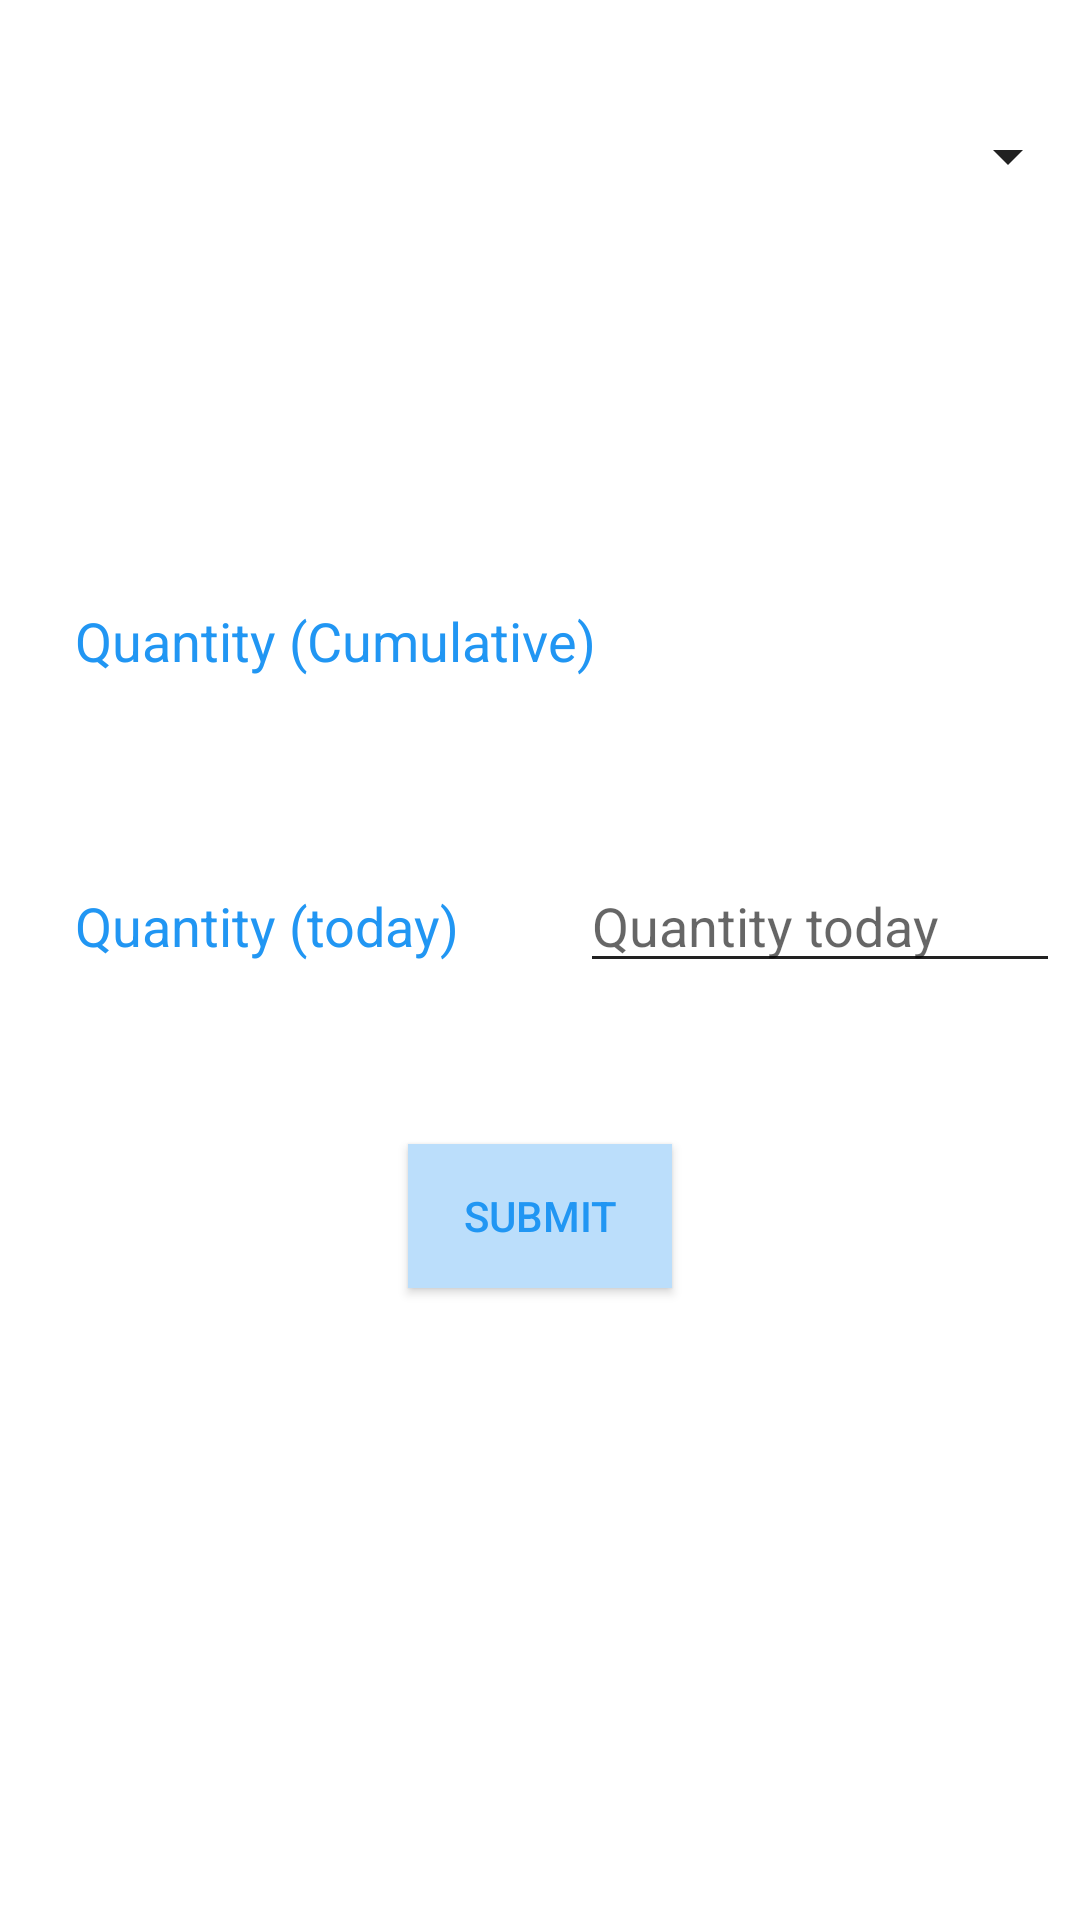

The Android layout XML behind this screen, and the referenced resources:
<!-- AndroidManifest.xml: application theme AppTheme -->
<!-- res/layout/todayconsumption.xml -->
<?xml version="1.0" encoding="utf-8"?>
<LinearLayout xmlns:android="http://schemas.android.com/apk/res/android"
    android:layout_width="fill_parent"
    android:layout_height="fill_parent"
    android:orientation="vertical"
    android:descendantFocusability="beforeDescendants"
    android:focusableInTouchMode="true"
    android:background="#FFFFFF"
    android:weightSum="1">



    <LinearLayout
        android:orientation="horizontal"
        android:layout_width="match_parent"
        android:layout_height="50sp"
        android:layout_marginTop="40sp"
        android:layout_marginLeft="10sp"
        android:layout_weight="0.13">
        <Spinner
            android:layout_width="350sp"
            android:layout_height="wrap_content"
            android:id="@+id/items"
            android:layout_gravity="center_horizontal" />


    </LinearLayout>

    <LinearLayout
        android:orientation="horizontal"
        android:layout_width="wrap_content"
        android:layout_height="65sp"
        android:layout_marginTop="80sp"
        android:layout_marginLeft="10sp">


        <TextView
            android:id="@+id/textView1"
            android:layout_width="wrap_content"
            android:layout_height="wrap_content"
            android:layout_alignParentLeft="true"
            android:layout_alignParentTop="true"
            android:text="Quantity (Cumulative)"
            android:textAppearance="?android:attr/textAppearanceMedium"
            android:layout_marginLeft="15sp"
            android:gravity="center_horizontal"
            android:textColor="#2196F3" />

        <TextView
            android:layout_width="100sp"
            android:layout_height="30sp"
            android:id="@+id/prevQty"
            android:layout_marginLeft="30sp" />


    </LinearLayout>

    <LinearLayout
        android:orientation="horizontal"
        android:layout_width="wrap_content"
        android:layout_height="65sp"
        android:layout_marginLeft="10sp"
        android:layout_marginTop="20sp">

        <TextView
            android:id="@+id/textView5"
            android:layout_width="wrap_content"
            android:layout_height="wrap_content"
            android:layout_alignParentLeft="true"
            android:layout_alignParentTop="true"
            android:text="Quantity (today)"
            android:textAppearance="?android:attr/textAppearanceMedium"
            android:layout_marginLeft="15sp"
            android:gravity="center_horizontal"
            android:textColor="#2196F3" />

        <EditText
            android:layout_width="160sp"
            android:layout_height="wrap_content"
            android:inputType="number"
            android:ems="10"
            android:id="@+id/newQty"
            android:layout_marginLeft="40sp"
            android:hint="Quantity today" />
    </LinearLayout>

    <Button
        android:id="@+id/submit"
        android:layout_width="wrap_content"
        android:layout_height="wrap_content"
        android:layout_alignLeft="@+id/textView3"
        android:layout_below="@+id/new_pass_again"
        android:text="Submit"
        android:textColor="#2196F3"
        android:background="#BBDEFB"
        android:layout_gravity="center_horizontal"
        android:layout_marginTop="30sp" />

</LinearLayout>
<!-- resources referenced by this layout -->
<resources>
  <style name="AppTheme" parent="Theme.AppCompat.Light">
          <item name="colorPrimary">@color/primary</item>
          <item name="colorPrimaryDark">@color/primary_dark</item>
          <item name="colorAccent">@color/accent</item>
          <item name="android:textColorPrimary">@color/primary_text</item>
          <item name="android:textColorSecondary">@color/secondary_text</item>
          <item name="icon">@color/icons</item>
          <item name="divider">@color/divider</item>
      </style>
  <color name="primary">#2196F3</color>
  <color name="primary_dark">#000000</color>
  <color name="accent">#00BCD4</color>
  <color name="primary_text">#212121</color>
  <color name="secondary_text">#212121</color>
  <color name="icons">#FFFFFF</color>
  <color name="divider">#B6B6B6</color>
</resources>
